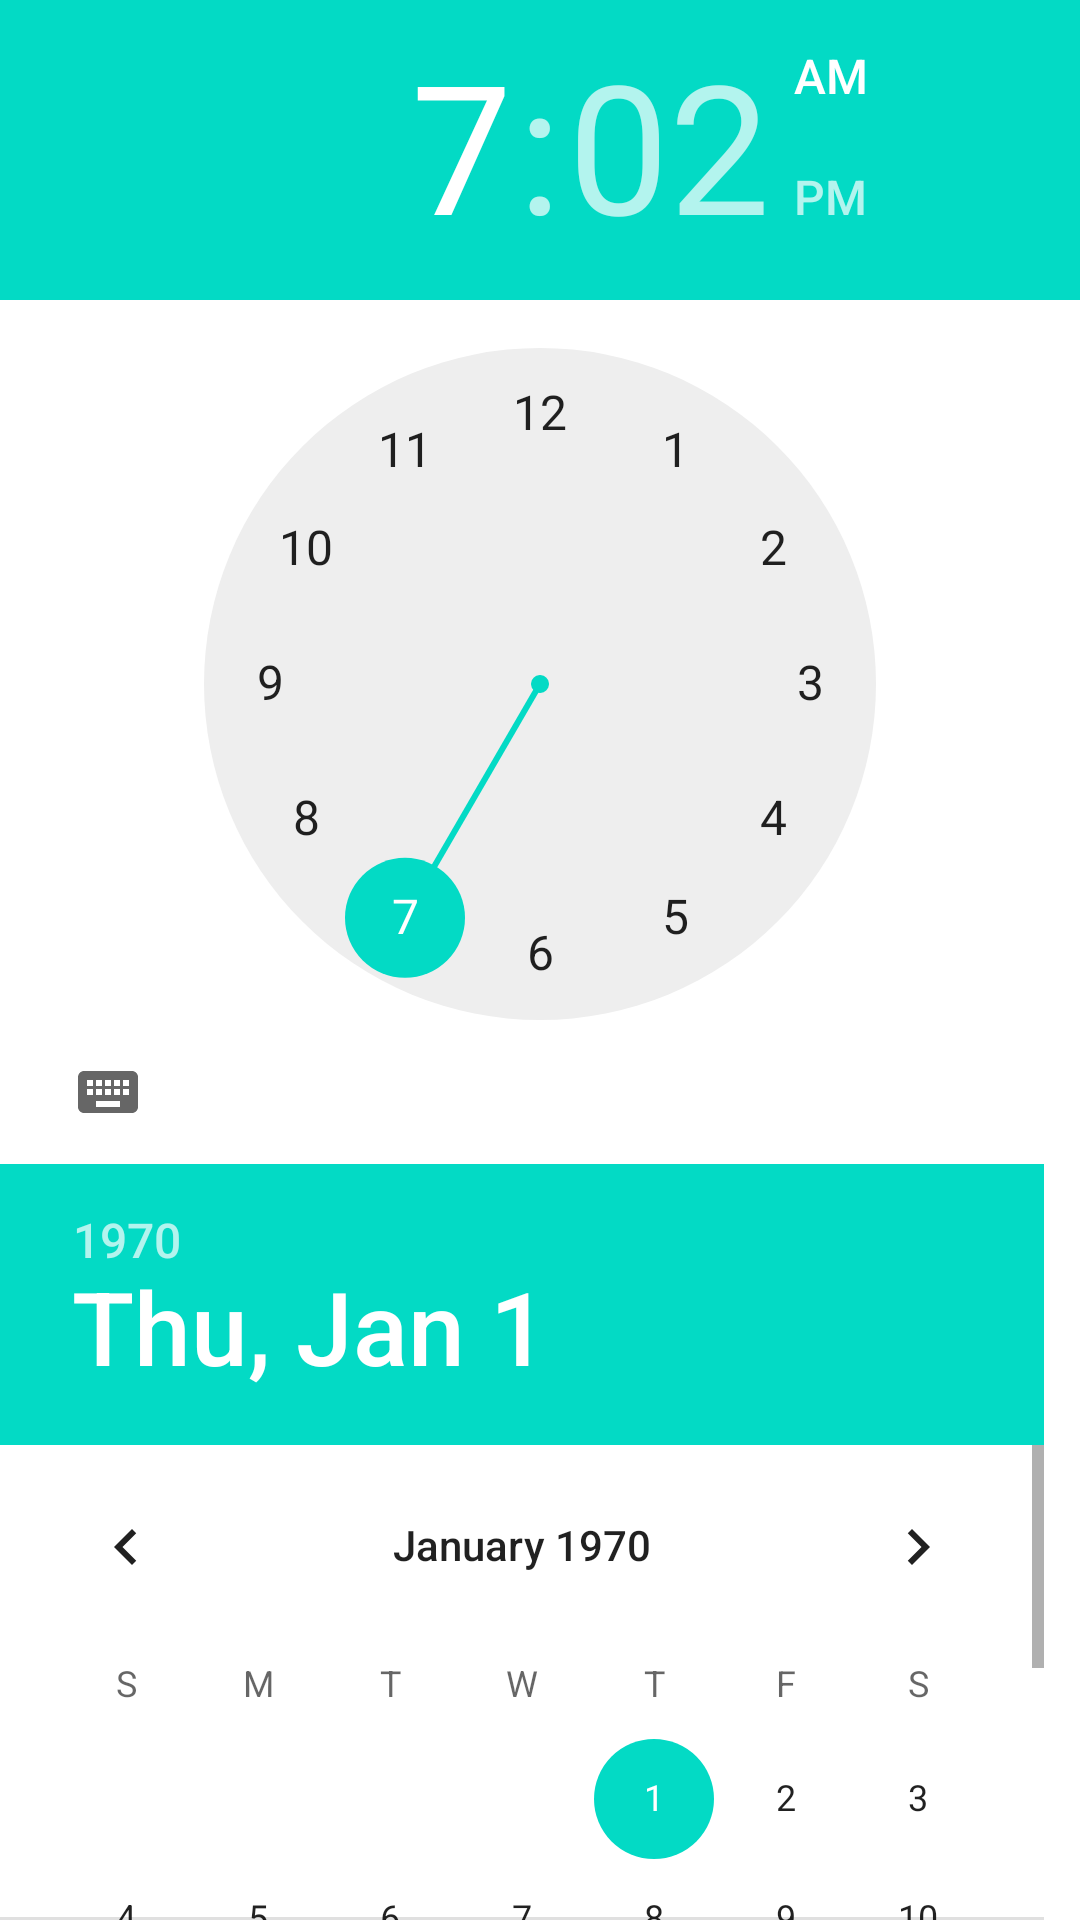

The Android layout XML behind this screen, and the referenced resources:
<!-- AndroidManifest.xml: application theme Theme.Mirim_0519_2 -->
<!-- res/layout/time_datepicker.xml -->
<?xml version="1.0" encoding="utf-8"?>
<LinearLayout xmlns:android="http://schemas.android.com/apk/res/android"
    android:orientation="vertical"
    android:layout_width="match_parent"
    android:layout_height="match_parent">
    <TimePicker
        android:layout_width="match_parent"
        android:layout_height="wrap_content"/>
    <DatePicker
        android:layout_width="match_parent"
        android:layout_height="wrap_content"/>
</LinearLayout>
<!-- resources referenced by this layout -->
<resources>
  <style name="Theme.Mirim_0519_2" parent="Theme.MaterialComponents.DayNight.DarkActionBar">
          
          <item name="colorPrimary">@color/purple_500</item>
          <item name="colorPrimaryVariant">@color/purple_700</item>
          <item name="colorOnPrimary">@color/white</item>
          
          <item name="colorSecondary">@color/teal_200</item>
          <item name="colorSecondaryVariant">@color/teal_700</item>
          <item name="colorOnSecondary">@color/black</item>
          
          <item name="android:statusBarColor" tools:targetApi="l">?attr/colorPrimaryVariant</item>
          
      </style>
  <!-- not gathered from this repository: default colours our renderer supplied (Android Studio template values) -->
  <color name="purple_500">#FF6200EE</color>
  <color name="purple_700">#FF3700B3</color>
  <color name="teal_200">#FF03DAC5</color>
  <color name="teal_700">#FF018786</color>
  <color name="black">#FF000000</color>
  <color name="white">#FFFFFFFF</color>
</resources>
